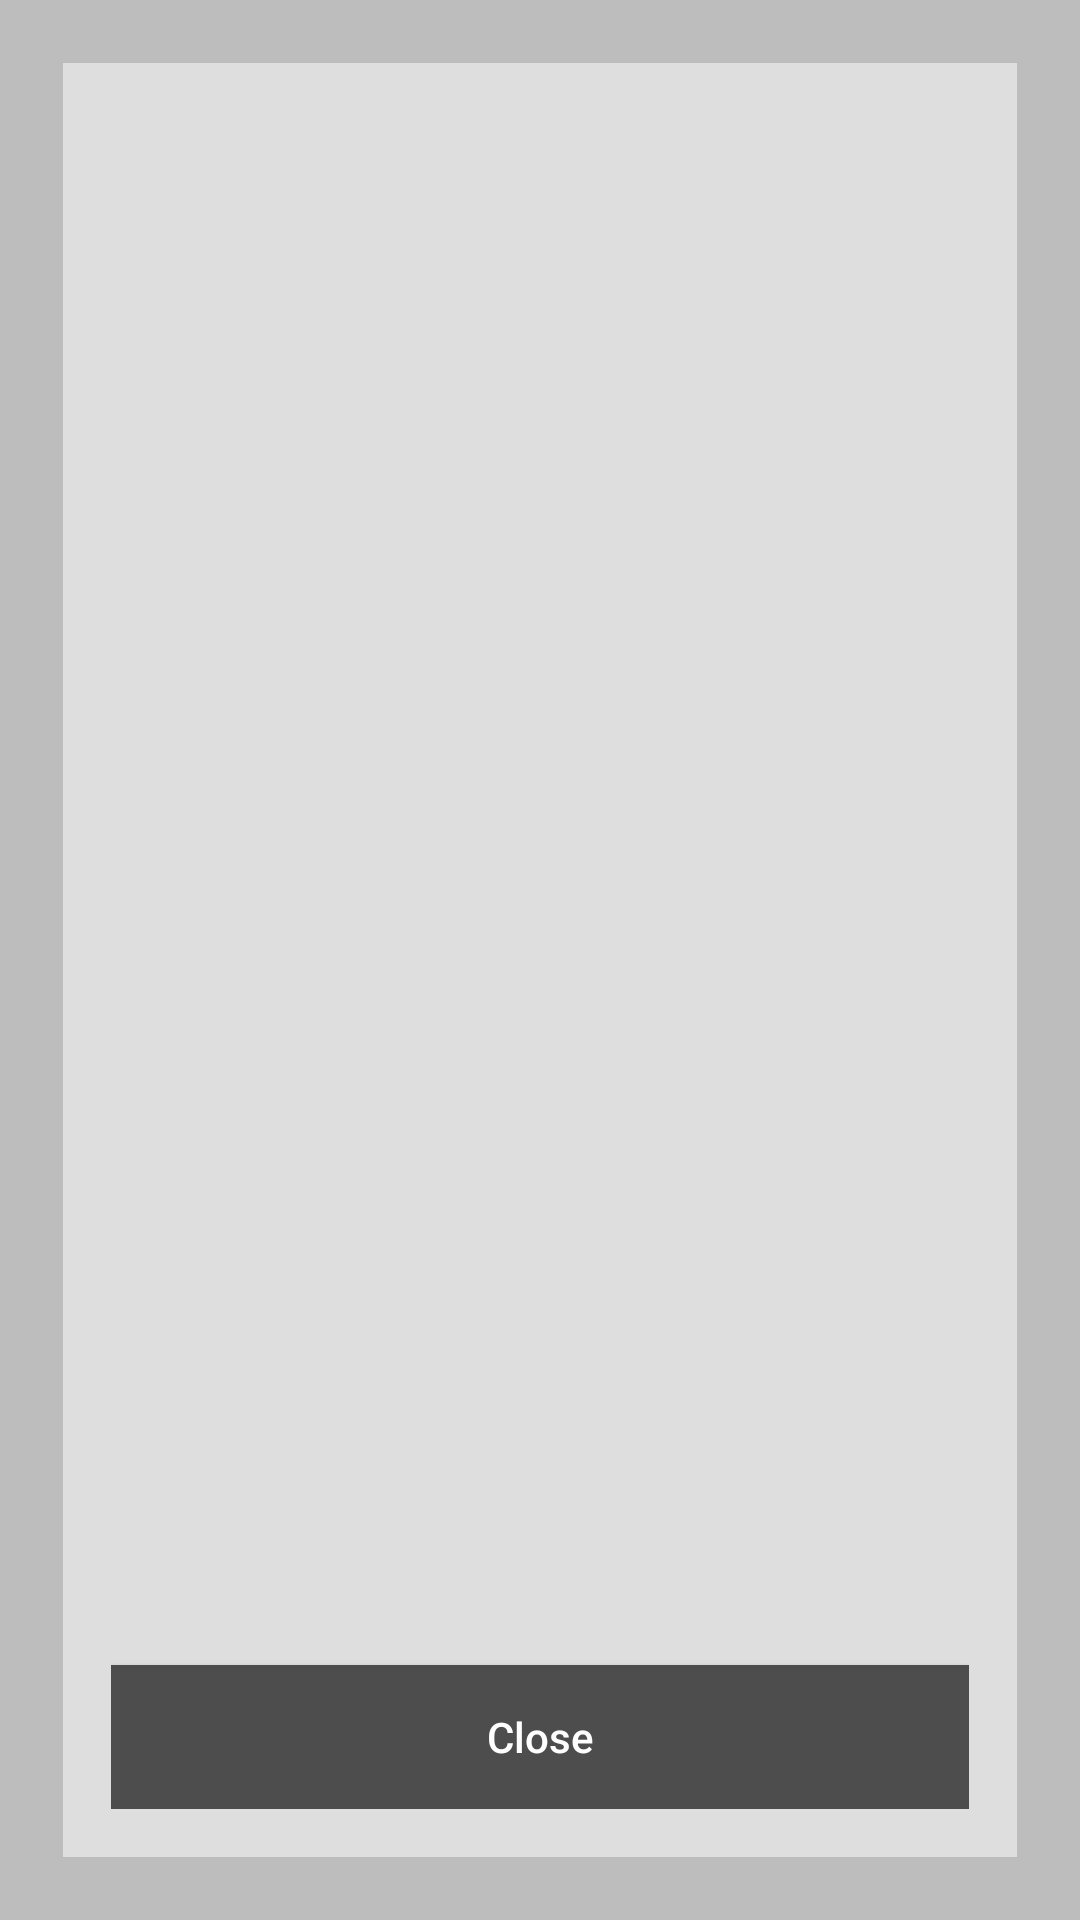

Write the Android layout XML for this screen, with the resource values it uses.
<!-- AndroidManifest.xml: application theme AppTheme -->
<!-- res/layout/popup.xml -->
<?xml version="1.0" encoding="utf-8"?>

<LinearLayout xmlns:android="http://schemas.android.com/apk/res/android"
    android:layout_width="fill_parent"
    android:layout_height="fill_parent"
    android:orientation="vertical"
    android:background="#625c5c5c">
    <LinearLayout
        android:layout_width="match_parent"
        android:layout_height="match_parent"
        android:orientation="vertical"
        android:layout_margin="1dp">

        <RelativeLayout
            android:layout_width="match_parent"
            android:layout_height="match_parent"
            android:orientation="vertical"
            android:layout_margin="20dp"
            android:padding="16dp"
            android:background="#dedede">
            <ListView
                android:id="@+id/locationList"
                android:layout_width="match_parent"
                android:layout_height="match_parent"
                android:layout_marginBottom="65dp"></ListView>
            <Button
                android:id="@+id/dismiss"
                android:layout_width="fill_parent"
                android:layout_height="wrap_content"
                android:textAllCaps="false"
                android:background="@color/mygrey"
                android:textColor="@color/white"
                android:layout_alignParentBottom="true"
                android:text="Close" />
        </RelativeLayout>
    </LinearLayout>
</LinearLayout>
<!-- resources referenced by this layout -->
<resources>
  <color name="mygrey">#4d4d4d</color>
  <color name="white">#FFF</color>
  <style name="AppTheme" parent="Theme.AppCompat.Light.NoActionBar">
  
          <item name="colorPrimary">@color/ColorPrimary</item>
          <item name="colorPrimaryDark">@color/ColorPrimaryDark</item>
          <item name="windowActionBar">false</item>
          
      </style>
  <color name="ColorPrimary">#FF5722</color>
  <color name="ColorPrimaryDark">#E64A19</color>
</resources>
